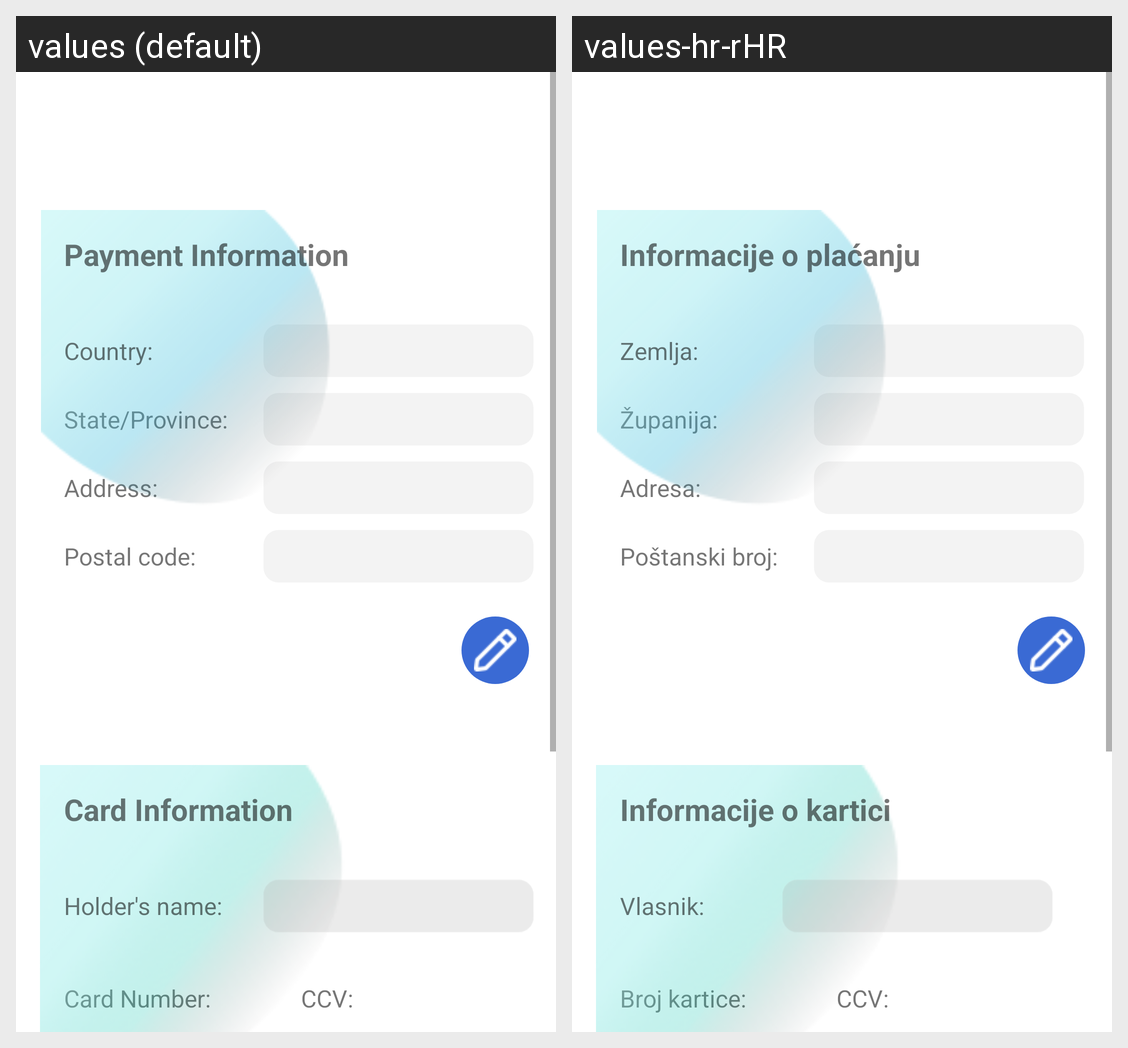

Here is an Android app screen in its default locale and in the app's own translations. Write out the translated-string differences for the strings that appear on this screen.
Android screen res/layout/fragment_pay.xml rendered under 2 locales, left to right: values (default), values-hr-rHR. Device: Nexus 5 (rendered at 1080×1920; each locale shown at half size, 540×960, under a caption strip naming it); theme Theme.Ilife_app_design.
Strings drawn on this screen, with the default value and each locale's value (text and hints the layout hard-codes, and strings that could not be matched under every locale, appear in the picture but are not listed):

key_payment_information
  values: Payment Information
  values-hr-rHR: Informacije o plaćanju

key_country
  values: Country:
  values-hr-rHR: Zemlja:

key_state_province
  values: State/Province:
  values-hr-rHR: Županija:

key_address
  values: Address:
  values-hr-rHR: Adresa:

key_postal_code
  values: Postal code:
  values-hr-rHR: Poštanski broj:

key_card_information
  values: Card Information
  values-hr-rHR: Informacije o kartici

key_holder_s_name
  values: Holder's name:
  values-hr-rHR: Vlasnik:

key_card_number
  values: Card Number:
  values-hr-rHR: Broj kartice:

key_ccv
  values: CCV:
  values-hr-rHR: CCV:
